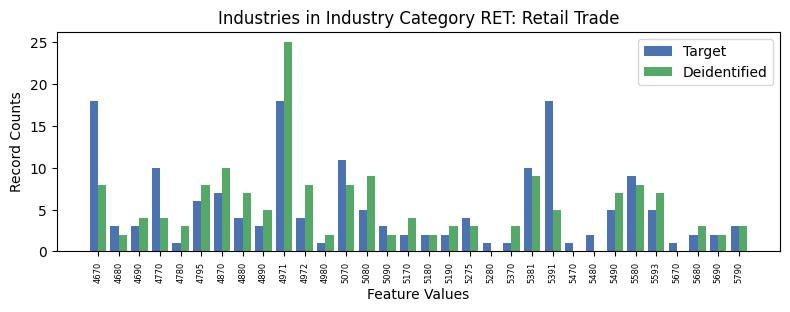

Values plotted in this chart, from the file beside it:
, INDP, count_target, count_deidentified
10, 4670, 18, 8.0
22, 4680, 3, 2.0
31, 4690, 3, 4.0
19, 4770, 10, 4.0
17, 4780, 1, 3.0
15, 4795, 6, 8.0
2, 4870, 7, 10.0
20, 4880, 4, 7.0
4, 4890, 3, 5.0
0, 4971, 18, 25.0
16, 4972, 4, 8.0
18, 4980, 1, 2.0
8, 5070, 11, 8.0
13, 5080, 5, 9.0
7, 5090, 3, 2.0
14, 5170, 2, 4.0
28, 5180, 2, 2.0
11, 5190, 2, 3.0
5, 5275, 4, 3.0
1, 5280, 1, 0.0
26, 5370, 1, 3.0
9, 5381, 10, 9.0
12, 5391, 18, 5.0
24, 5470, 1, 0.0
21, 5480, 2, 0.0
3, 5490, 5, 7.0
6, 5580, 9, 8.0
23, 5593, 5, 7.0
27, 5670, 1, 0.0
29, 5680, 2, 3.0
30, 5690, 2, 2.0
25, 5790, 3, 3.0
